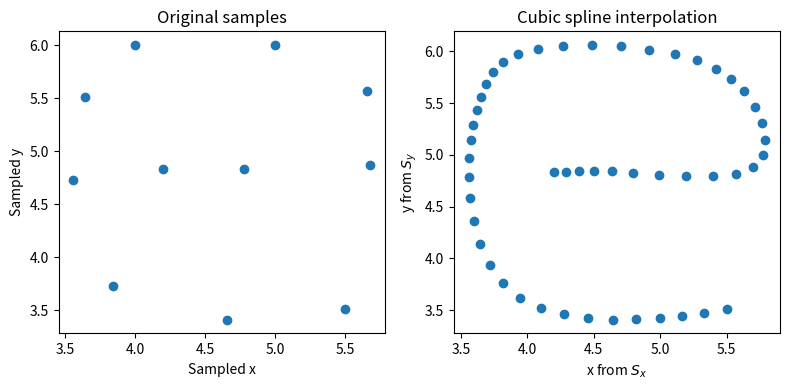

Write Python code to recreate this figure. (Note: this script raises an exception after producing the figure.)
import numpy as np
import matplotlib.pyplot as plt 

def get_z_h(n, t, y):
    h, b = np.zeros(n), np.zeros(n)
    for i in range(n-1):
        h[i] = t[i+1]-t[i]
        b[i] = 6.0 * (y[i+1] - y[i]) / h[i]
    
    u, v = np.zeros(n), np.zeros(n)

    u[1] = 2.0 * (h[0] + h[1])
    v[1] = b[1] - b[0]

    for i in range(2, n-1):
        u[i] = 2.0 * (h[i] + h[i-1]) - (h[i-1]**2)/u[i-1]
        v[i] = b[i] - b[i-1] - (h[i-1] * v[i-1])/u[i-1]

    z = np.zeros(n)

    for i in range(n-2, 0, -1):
        z[i] = (v[i] - h[i]*z[i+1])/u[i]

    return z, h

def get_S_points(t, y, z, h, num_points):
    S = np.zeros(num_points)
    x_arr = np.linspace(min(t), max(t), num_points)
    
    for idx, x in enumerate(x_arr):
        for j in range(len(t)-1):
            if x-t[j]>=0 and x-t[j+1]<0:
                i = j
                break
        A = 1.0/(6*h[i]) * (z[i+1] - z[i])
        B = z[i]/2.0
        C = -h[i]/6.0 * z[i+1] - h[i]/3.0 * z[i] + 1.0/h[i] * (y[i+1] - y[i])
        S[idx] = y[i] + (x - t[i]) * (C + (x-t[i]) * (B + (x-t[i])*A) )

    return S
        

#Capital A : https://www.geogebra.org/m/HmnV33gj
coordinates = [(4.2,4.83), 
                (4.78,4.83), 
                (5.68,4.87), 
                (5.66,5.57), 
                (5,6), 
                (4,6), 
                (3.64,5.51), 
                (3.56,4.73),
                (3.84,3.73),
                (4.66,3.41),
                (5.5,3.51)
              ]

t = []
x = []
y = []
for i, elem in enumerate(coordinates):
    t.append(i)
    x.append(elem[0])
    y.append(elem[1])

n = len(t)
z_x, h_x = get_z_h(n, t, x)
z_y, h_y = get_z_h(n, t, y)

S_x = get_S_points(t, x, z_x, h_x, num_points=50)
S_y = get_S_points(t, y, z_y, h_y, num_points=50)

fig, axes = plt.subplots(nrows=1, ncols=2, figsize=(8, 4))
axes[0].scatter(x, y)
axes[0].set_title("Original samples")
axes[0].set_xlabel("Sampled x")
axes[0].set_ylabel("Sampled y")
axes[1].scatter(S_x, S_y)
axes[1].set_title("Cubic spline interpolation")
axes[1].set_xlabel(r"x from $S_x$")
axes[1].set_ylabel(r"y from $S_y$")
fig.tight_layout()
plt.savefig("images/output_Qn6.4_7.png")